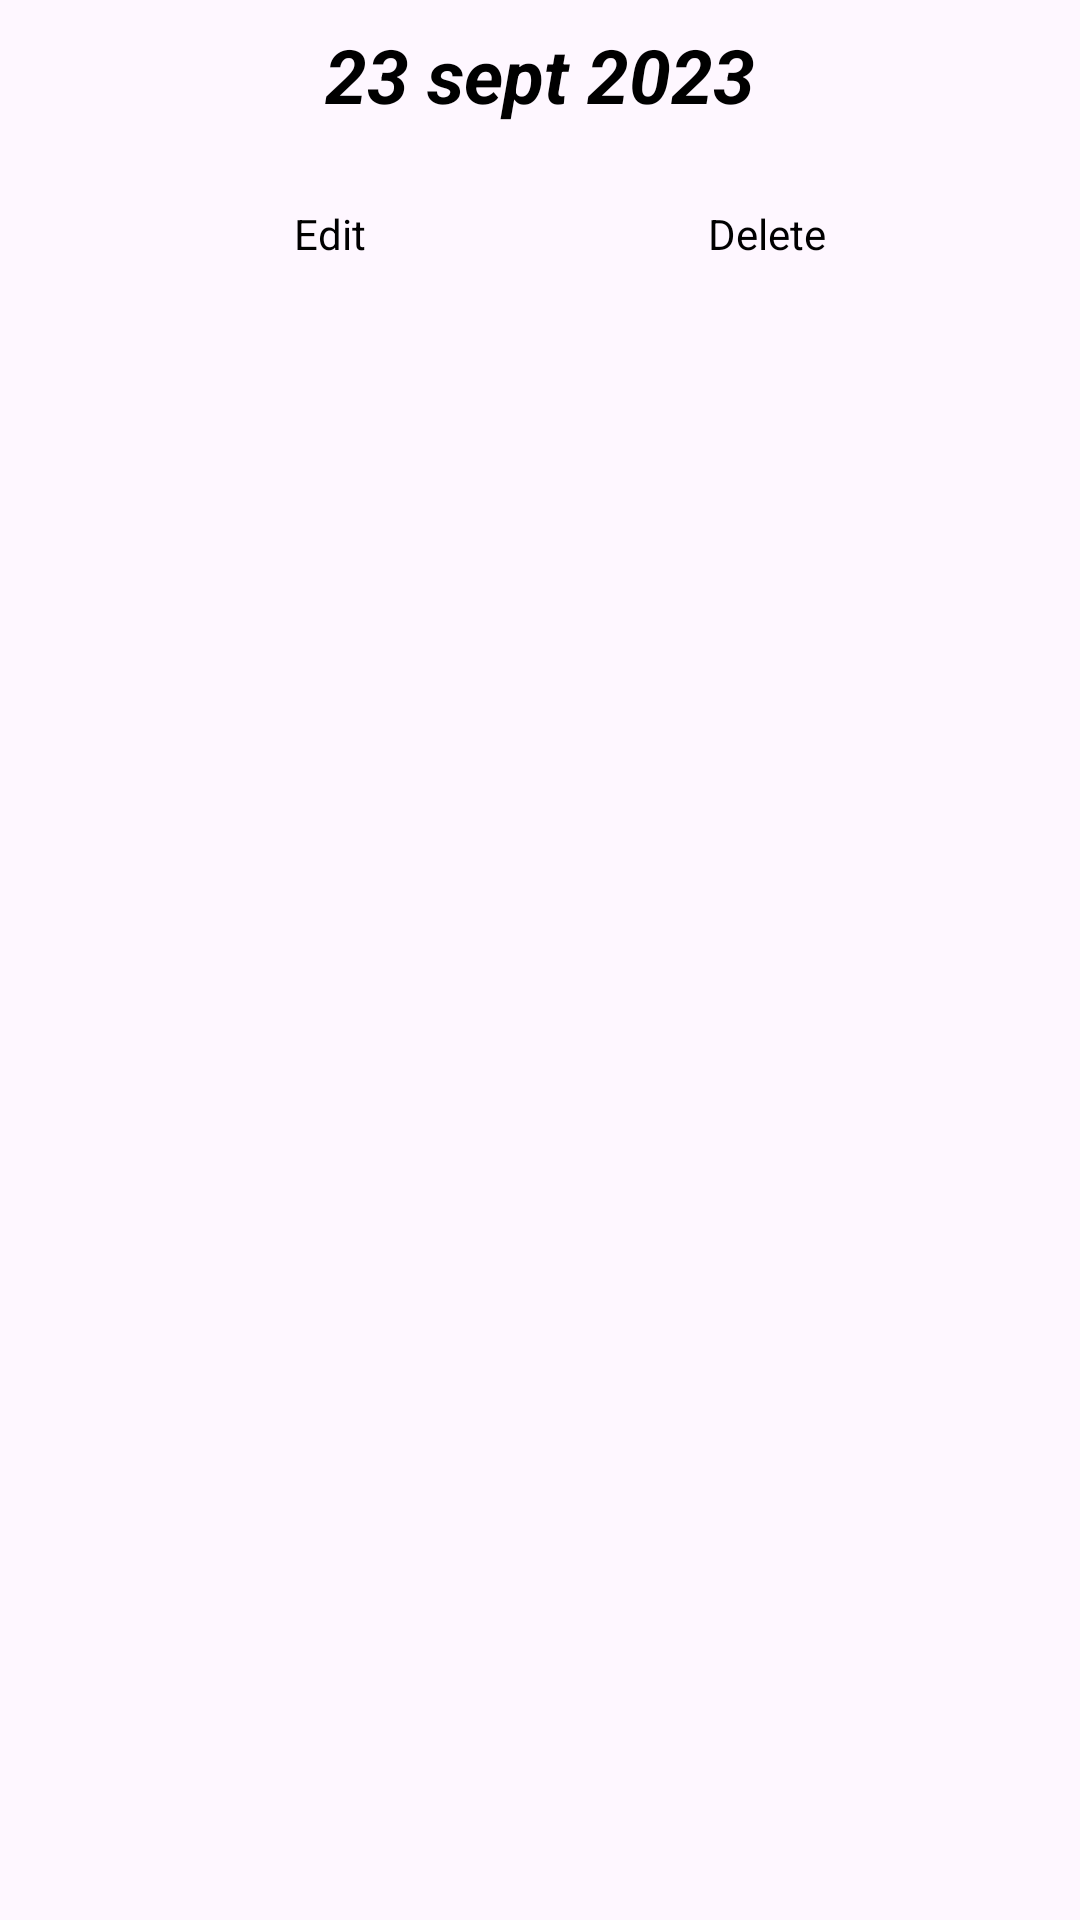

Here is an Android app screen rendered from its layout file. Give the layout XML and the strings, colors and styles it references.
<!-- AndroidManifest.xml: application theme Theme.Refueling -->
<!-- res/layout/bottom_sheet_dialog_layout.xml -->
<?xml version="1.0" encoding="utf-8"?>
<LinearLayout
    xmlns:android="http://schemas.android.com/apk/res/android"
    android:orientation="vertical"
    android:layout_width="match_parent"
    android:layout_height="match_parent">

    <LinearLayout
        android:orientation="horizontal"
        android:layout_width="match_parent"
        android:layout_height="50dp">

        <com.google.android.material.textview.MaterialTextView
            android:id="@+id/fechaSheet"
            android:layout_width="match_parent"
            android:layout_height="match_parent"
            android:text="23 sept 2023"
            android:textSize="25dp"
            android:gravity="center"
            android:textStyle="italic|bold">

        </com.google.android.material.textview.MaterialTextView>

    </LinearLayout>
    <LinearLayout
        android:orientation="horizontal"
        android:layout_width="match_parent"
        android:layout_height="wrap_content">

        
        <LinearLayout
            android:layout_width="0dp"
            android:layout_height="wrap_content"
            android:layout_weight="1"
            android:orientation="horizontal"
            android:gravity="center"
            android:id="@+id/edit"
            android:background="?android:attr/selectableItemBackground"
            android:padding="8dp">

            <ImageView
                android:layout_width="24dp"
                android:layout_height="24dp"
                android:src="@drawable/edit24"
                android:layout_margin="8dp"/>

            <TextView
                android:layout_width="wrap_content"
                android:layout_height="wrap_content"
                android:text="Edit"
                android:layout_gravity="center_vertical"
                android:padding="8dp" />
        </LinearLayout>

        
        <LinearLayout
            android:layout_width="0dp"
            android:layout_height="wrap_content"
            android:layout_weight="1"
            android:orientation="horizontal"
            android:id="@+id/delete"
            android:background="?android:attr/selectableItemBackground"
            android:padding="8dp">

            <ImageView
                android:layout_width="24dp"
                android:layout_height="24dp"
                android:src="@drawable/delete24"
                android:layout_margin="8dp"/>

            <TextView
                android:layout_width="wrap_content"
                android:layout_height="wrap_content"
                android:text="Delete"
                android:layout_gravity="center_vertical"
                android:padding="8dp"/>
        </LinearLayout>

    </LinearLayout>
</LinearLayout>
<!-- resources referenced by this layout -->
<resources>
  <style name="Theme.Refueling" parent="Base.Theme.Refueling" />
  <style name="Base.Theme.Refueling" parent="Theme.Material3.DayNight.NoActionBar">
  
          
          <item name="android:statusBarColor" tools:targetApi="l">@android:color/transparent</item>
          <item name="android:windowActionBarOverlay">true</item>
          <item name="android:windowLightStatusBar">true</item>
          <item name="android:navigationBarColor">@android:color/transparent</item>
  
          
          <item name="android:textColor">@color/black</item>
          
          <item name="colorPrimary">@color/red</item>
          <item name="colorPrimaryVariant">@color/red_dark</item>
          <item name="colorOnPrimary">@color/white</item>
          
          <item name="colorSecondary">@color/red_light</item>
          <item name="colorSecondaryVariant">@color/blue_dark</item>
          <item name="colorOnSecondary">@color/black</item>
      </style>
  <color name="black">#FF000000</color>
  <color name="red">#F60000</color>
  <color name="red_dark">#A50000</color>
  <color name="white">#FFFFFFFF</color>
  <color name="red_light">#FFE6E6</color>
  <color name="blue_dark">#005B9F</color>
</resources>
